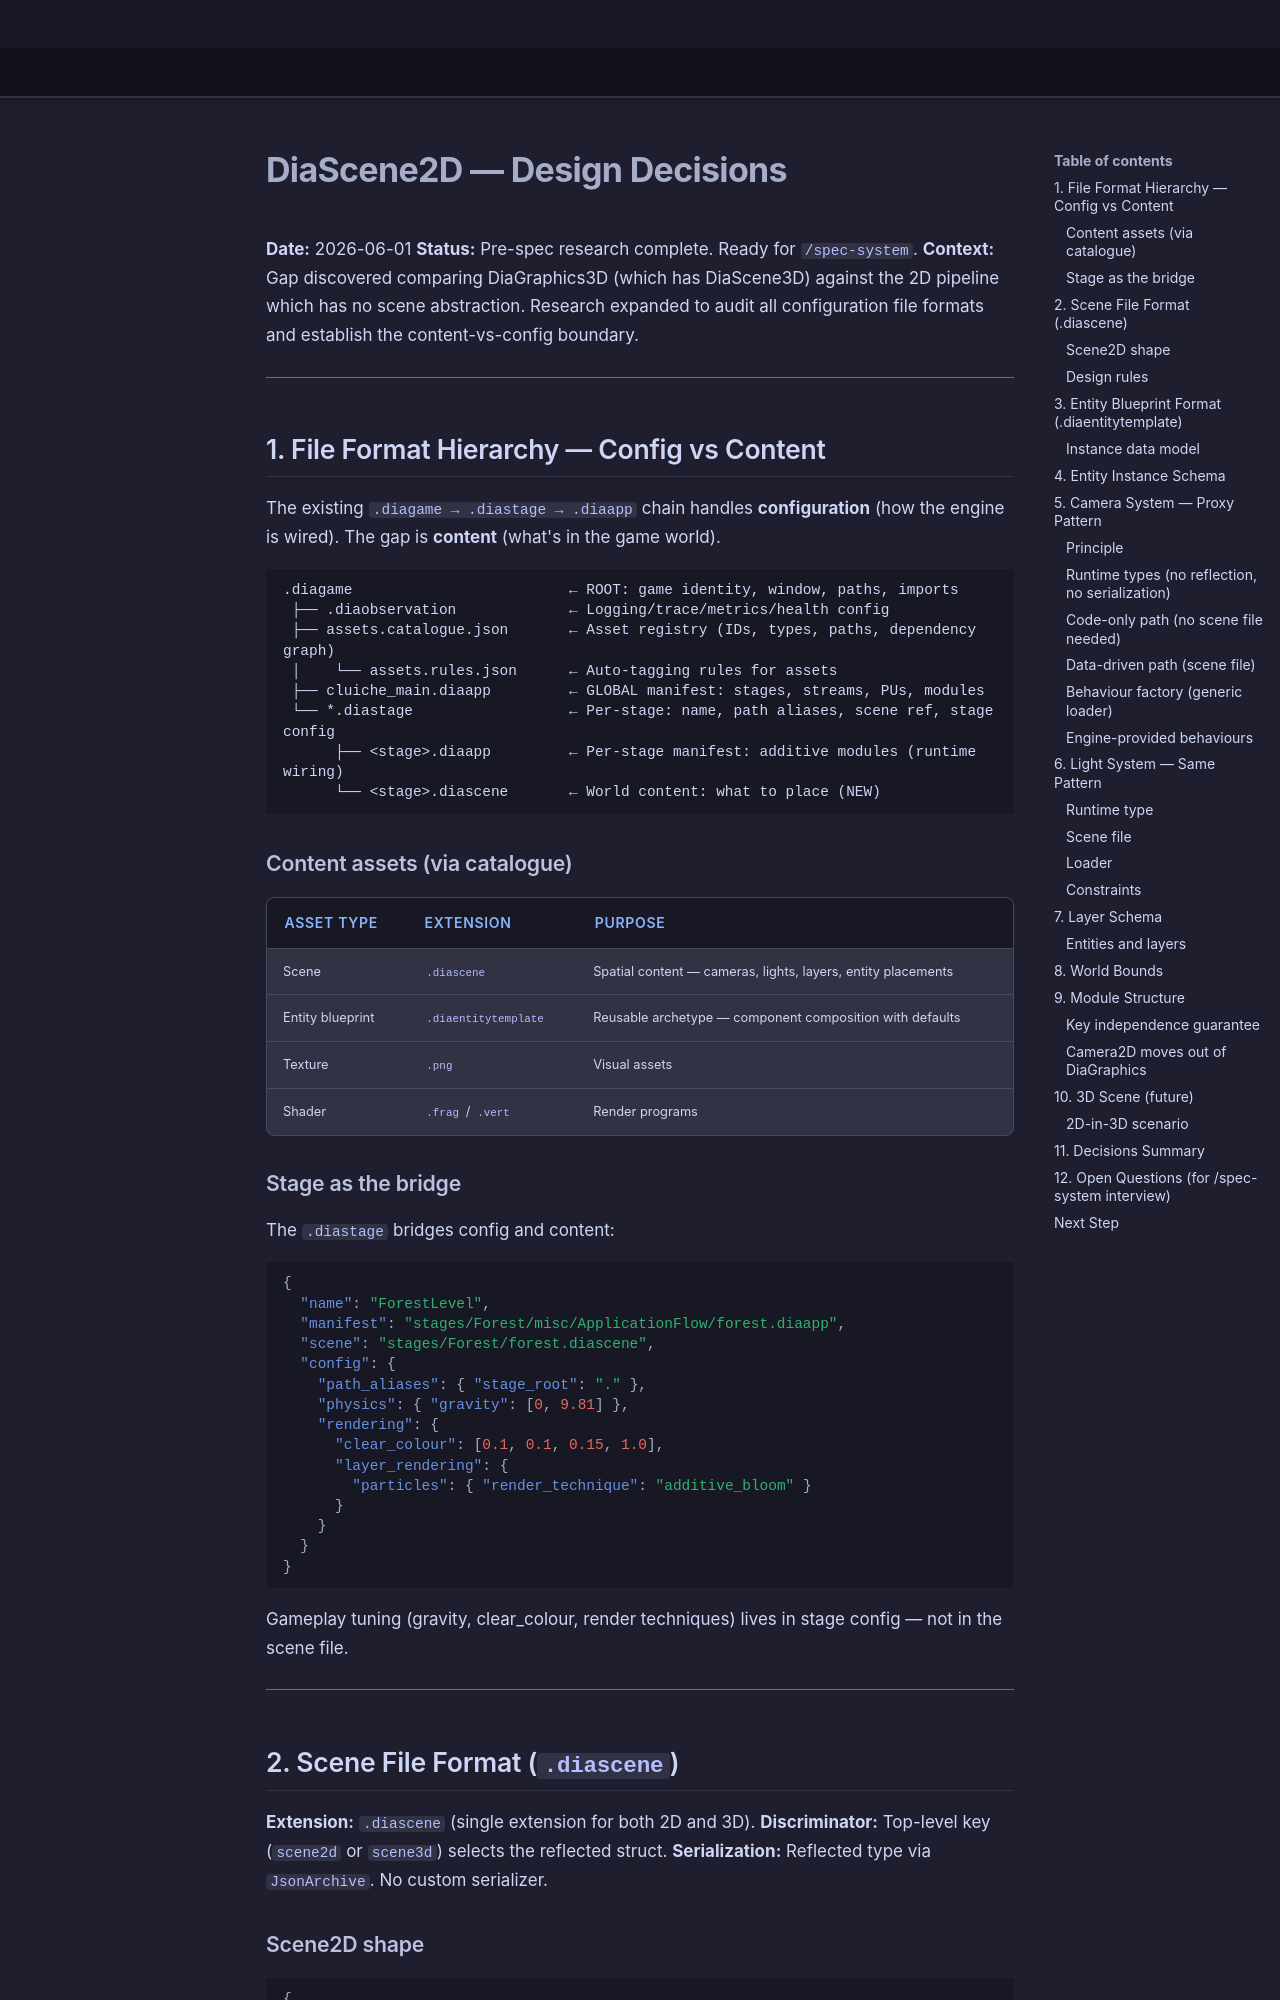

repository: LenihanConor/Cluiche · page: research/diascene2d/design-decisions/index.html · generator: mkdocs

# DiaScene2D — Design Decisions

**Date:** 2026-06-01
**Status:** Pre-spec research complete. Ready for `/spec-system`.
**Context:** Gap discovered comparing DiaGraphics3D (which has DiaScene3D) against the 2D pipeline which has no scene abstraction. Research expanded to audit all configuration file formats and establish the content-vs-config boundary.

---

## 1. File Format Hierarchy — Config vs Content

The existing `.diagame → .diastage → .diaapp` chain handles **configuration** (how the engine is wired). The gap is **content** (what's in the game world).

```
.diagame                         ← ROOT: game identity, window, paths, imports
 ├── .diaobservation             ← Logging/trace/metrics/health config
 ├── assets.catalogue.json       ← Asset registry (IDs, types, paths, dependency graph)
 │    └── assets.rules.json      ← Auto-tagging rules for assets
 ├── cluiche_main.diaapp         ← GLOBAL manifest: stages, streams, PUs, modules
 └── *.diastage                  ← Per-stage: name, path aliases, scene ref, stage config
      ├── <stage>.diaapp         ← Per-stage manifest: additive modules (runtime wiring)
      └── <stage>.diascene       ← World content: what to place (NEW)
```

### Content assets (via catalogue)

| Asset type | Extension | Purpose |
|---|---|---|
| Scene | `.diascene` | Spatial content — cameras, lights, layers, entity placements |
| Entity blueprint | `.diaentitytemplate` | Reusable archetype — component composition with defaults |
| Texture | `.png` | Visual assets |
| Shader | `.frag` / `.vert` | Render programs |

### Stage as the bridge

The `.diastage` bridges config and content:

```json
{
  "name": "ForestLevel",
  "manifest": "stages/Forest/misc/ApplicationFlow/forest.diaapp",
  "scene": "stages/Forest/forest.diascene",
  "config": {
    "path_aliases": { "stage_root": "." },
    "physics": { "gravity": [0, 9.81] },
    "rendering": {
      "clear_colour": [0.1, 0.1, 0.15, 1.0],
      "layer_rendering": {
        "particles": { "render_technique": "additive_bloom" }
      }
    }
  }
}
```

Gameplay tuning (gravity, clear_colour, render techniques) lives in stage config — not in the scene file.

---

## 2. Scene File Format (`.diascene`)

**Extension:** `.diascene` (single extension for both 2D and 3D).
**Discriminator:** Top-level key (`scene2d` or `scene3d`) selects the reflected struct.
**Serialization:** Reflected type via `JsonArchive`. No custom serializer.
